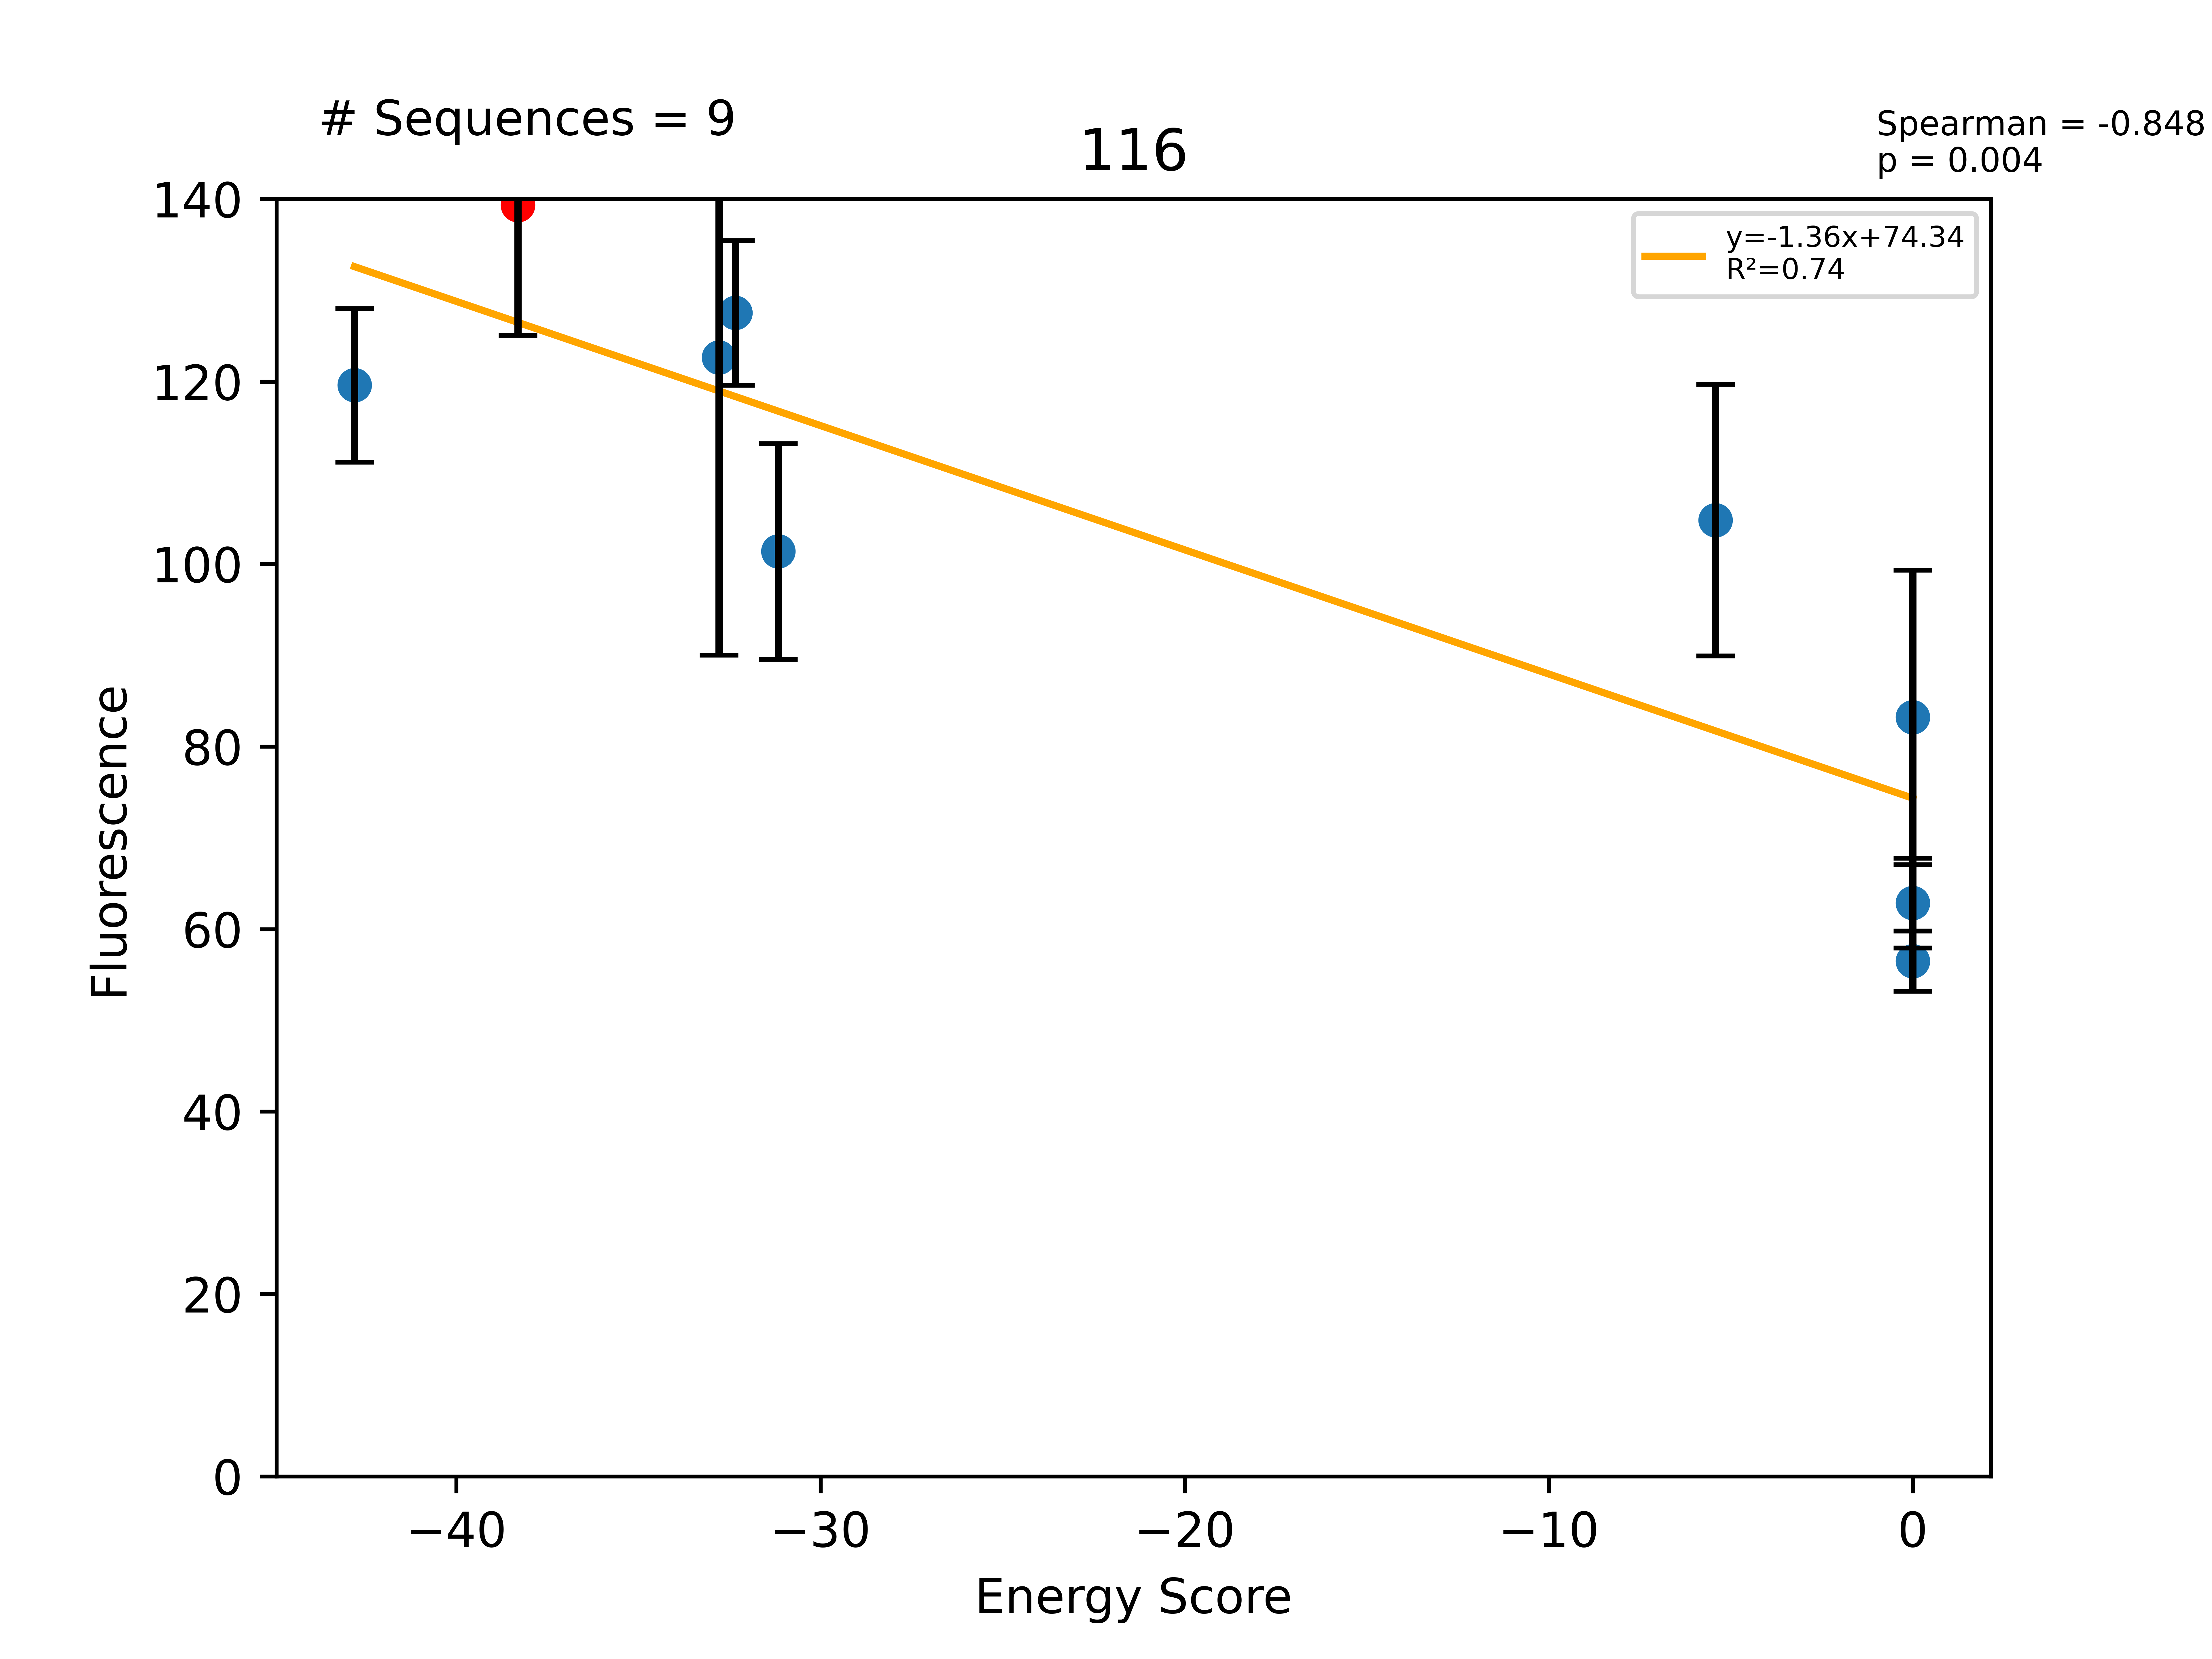

The data file committed next to this chart (first rows):
Sequence, EnergyScore, Fluorescence, FluorStdDev, PercentGpa, PercentGpaStdDev, MaltosePercentDiff, Dimer, Monomer, DimerDiff, VDWDimer, VDWDiff, HBONDDimer, HBONDDiff, IMM1Dimer, IMM1Diff, SequenceProbability, DimerSasa, MonomerSasa, startXShift, xShift, xShiftDiff, startCrossingAngle, crossingAngle
LLLLLLGTLIGVLATLLLILI, -42.8, 131334, 9239, 119.6, 8.414, -100.0, -417, -374.2, -8.275, -91.59, 6.155, -90.12, -13.78, -235.2, -0.6465, 0.0001473, 3615, 4506, 6.915, 6.559, 0.3562, -54.4, -49.3
LLLLLLGVLIGVLATLLLILI, -38.31, 152995, 15641, 139.3, 14.24, -100.0, -408.7, -370.4, -21.85, -97.75, -6.905, -76.34, -11.62, -234.6, -3.329, 0.0001671, 3815, 0.0, 6.915, 6.559, 0.3562, -54.4, -49.3
LLLLLLGVLIGYLATLLLILI, -32.79, 134672, 35815, 122.6, 32.62, -100.0, -396.3, -363.5, 12.39, -88.89, 8.858, -68.43, 7.909, -239, -4.377, 0.0001257, 3585, 4629, 6.915, 6.559, 0.3562, -54.4, -49.3
LLLALLGVLIGVLATLLLILI, -32.34, 140036, 8697, 127.5, 7.92, -82, -395, -362.7, 13.68, -87.87, 9.874, -76.34, -0.008571, -230.8, 3.812, 0.0001415, 3640, 4456, 6.915, 6.559, 0.3562, -54.4, -49.3
LLLLLLGVLIGLLATLLLILI, -31.16, 111328, 12976, 101.4, 11.82, -100.0, -410, -378.9, -1.331, -105.5, -7.755, -68.43, 7.911, -236.1, -1.487, 0.0001671, 3608, 4550, 6.915, 6.559, 0.3562, -54.4, -49.3
LLLLLLGWLIGVLATLLLILI, -5.419, 115100, 16341, 104.8, 14.88, -100.0, -381.6, -376.2, 27.08, -64.15, 33.6, -76.36, -0.02109, -241.1, -6.499, 0.0001257, 3638, 4712, 6.915, 6.559, 0.3562, -54.4, -49.3
LLLLLLGVLILVLATLLLILI, 0.0, 69025, 5402, 62.86, 4.919, -100.0, 1453130, -384, 1453540, 1453440, 1453540, -72.07, 4.268, -239.9, -5.288, 0.0001671, 3604, 4620, 6.915, 6.559, 0.3562, -54.4, -49.3
LLLLLLGVLIWVLATLLLILI, 0.0, 62034, 3619, 56.5, 3.296, -100.0, 2251580, -379.9, 2251990, 2251890, 2251990, -72.12, 4.218, -243.5, -8.939, 0.0001257, 3626, 4788, 6.915, 6.559, 0.3562, -54.4, -49.3
LLLLLLIVLIGVLATLLLILI, 0.0, 91363, 17715, 83.2, 16.13, -100.0, 130386, -381.1, 130795, 130697, 130795, -74.04, 2.3, -237, -2.358, 0.0002101, 3679, 4600, 6.915, 6.559, 0.3562, -54.4, -49.3
